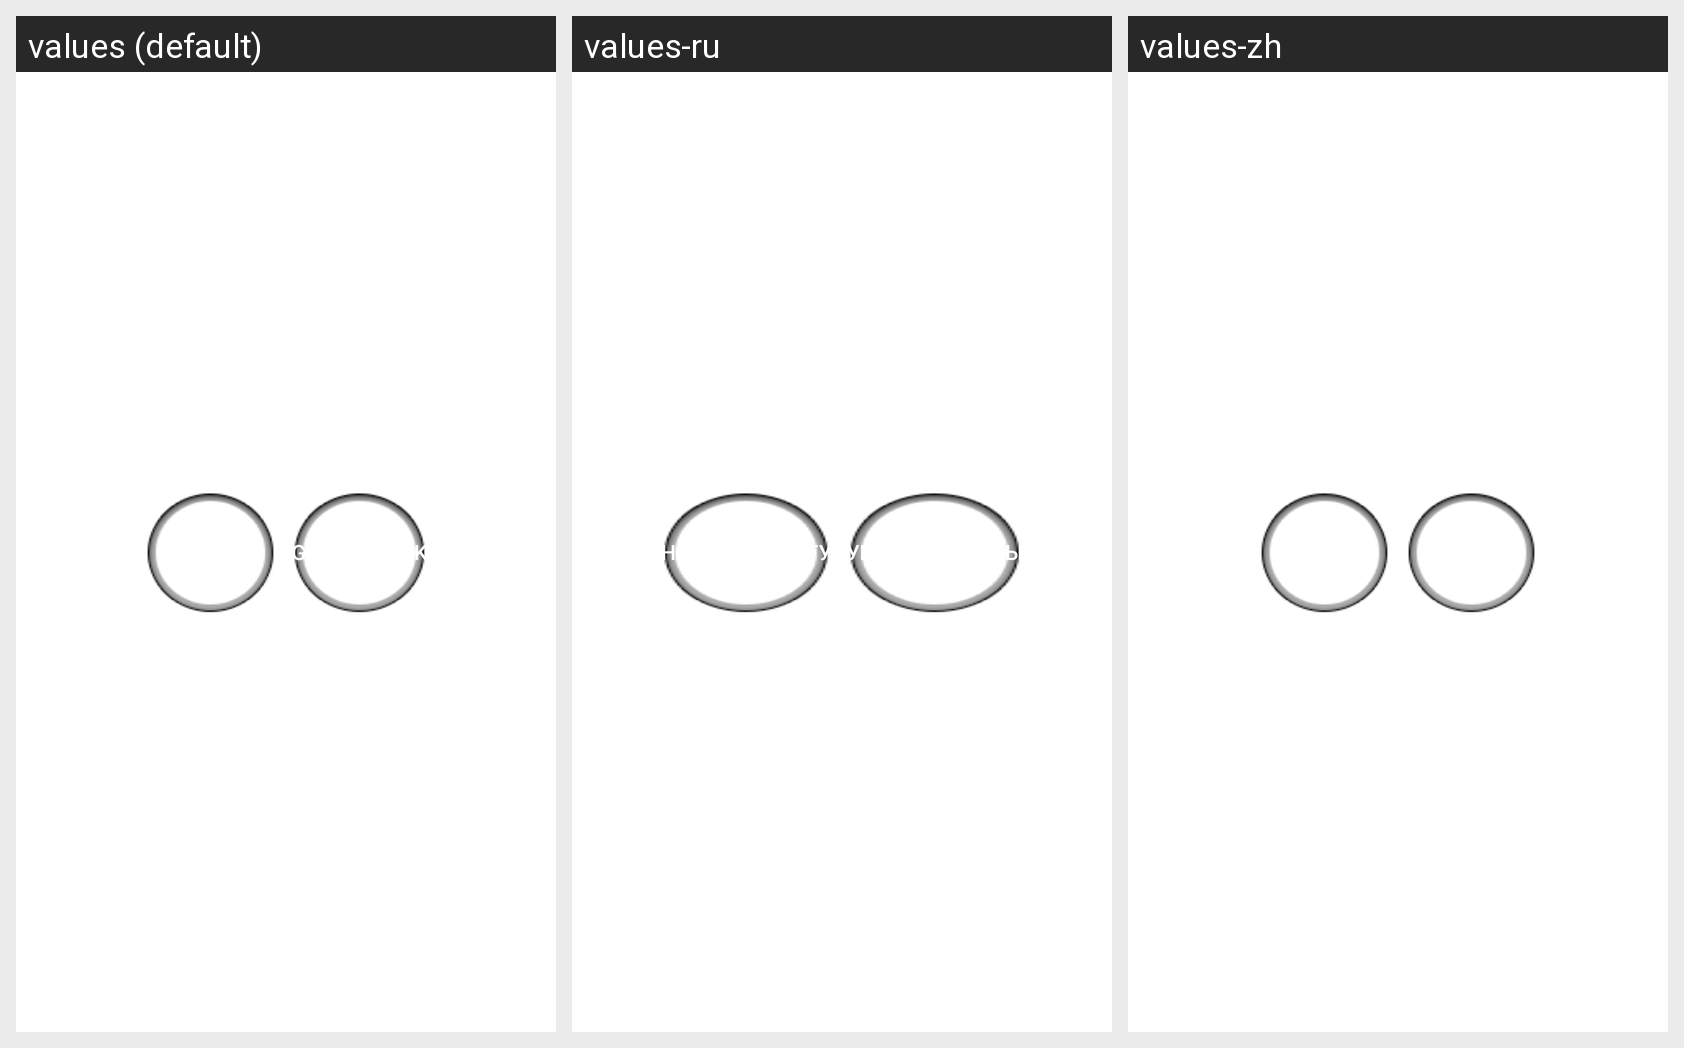

Here is an Android app screen in its default locale and in the app's own translations. Write out the translated-string differences for the strings that appear on this screen.
Android screen res/layout/fragment_check_in.xml rendered under 3 locales, left to right: values (default), values-ru, values-zh. Device: Nexus 5 (rendered at 1080×1920; each locale shown at half size, 540×960, under a caption strip naming it); theme Theme.MaterialComponents.DayNight.NoActionBar.
Strings drawn on this screen, with the default value and each locale's value (text and hints the layout hard-codes, and strings that could not be matched under every locale, appear in the picture but are not listed):

start_work
  values: 上班
  values-ru: Начать_работу­
  values-zh: 上班

off_duty
  values: Go off work
  values-ru: Ушел_с_работы
  values-zh: 下班
